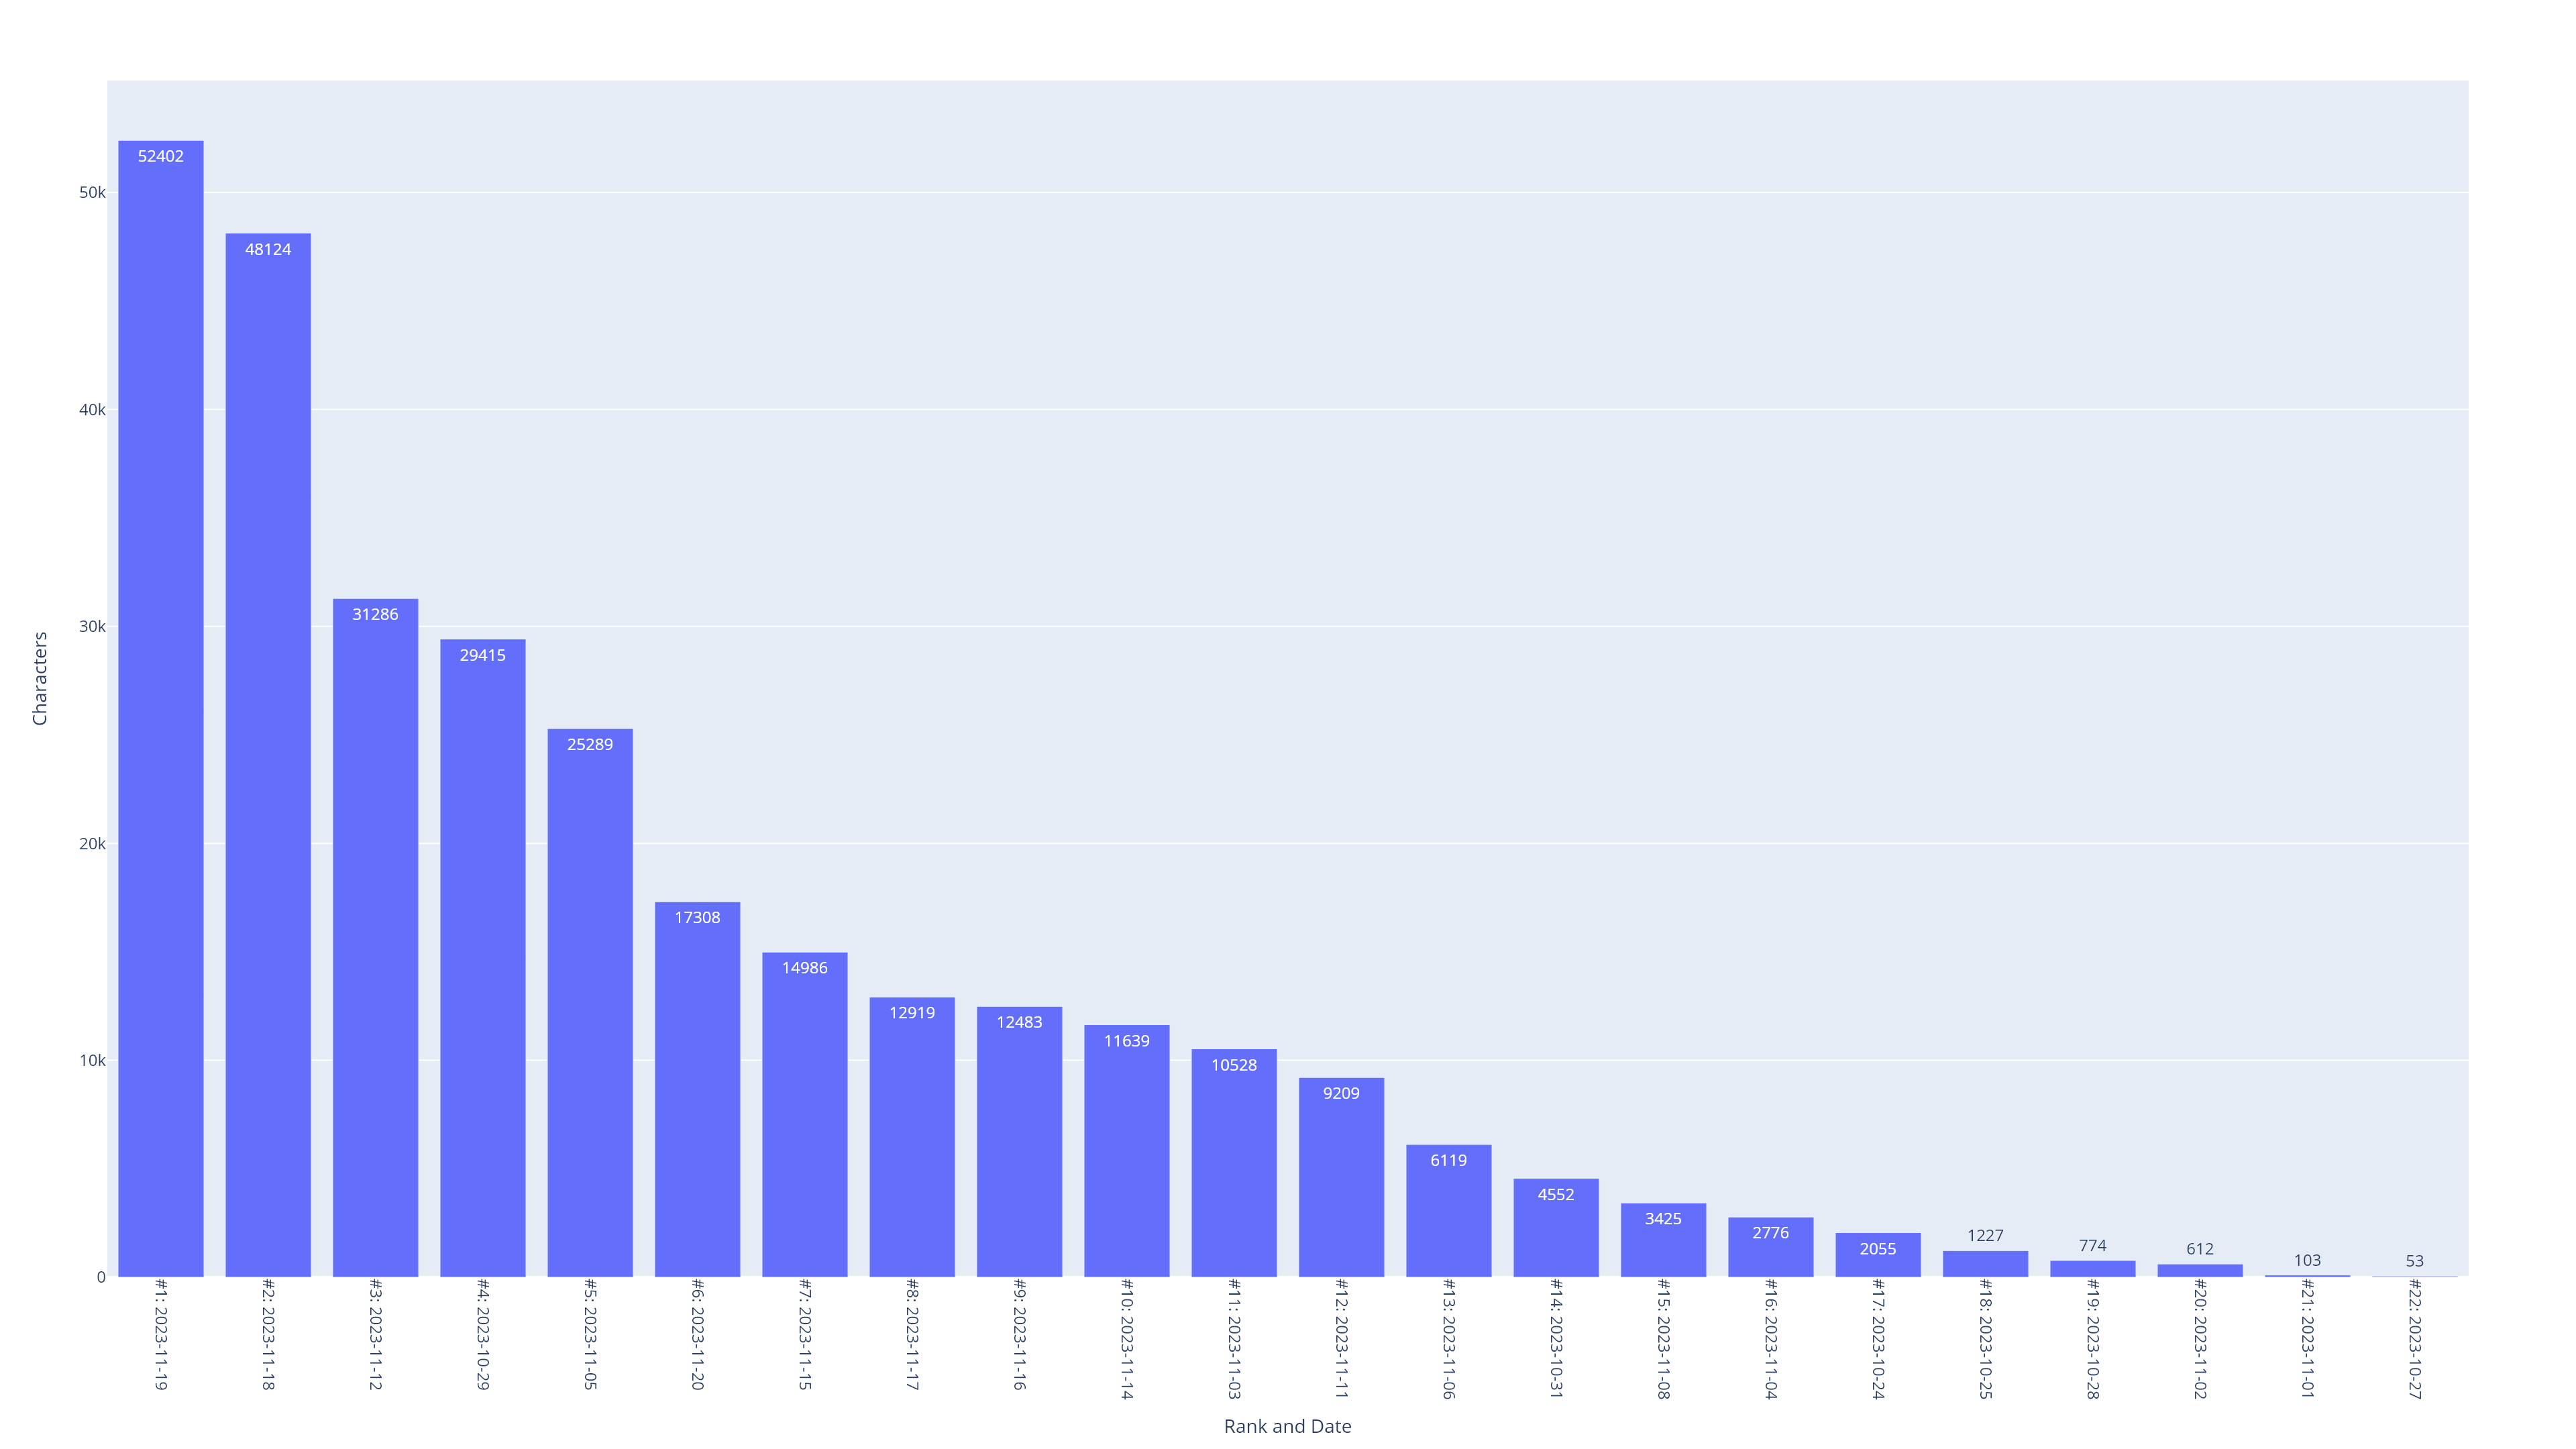

The data file committed next to this chart (first rows):
Local_Start_Date, Local_End_Date, Characters, Rank, Rank and Date
2023-11-19, 2023-11-19, 52402, 1, #1: 2023-11-19
2023-11-18, 2023-11-18, 48124, 2, #2: 2023-11-18
2023-11-12, 2023-11-12, 31286, 3, #3: 2023-11-12
2023-10-29, 2023-10-29, 29415, 4, #4: 2023-10-29
2023-11-05, 2023-11-05, 25289, 5, #5: 2023-11-05
2023-11-20, 2023-11-20, 17308, 6, #6: 2023-11-20
2023-11-15, 2023-11-15, 14986, 7, #7: 2023-11-15
2023-11-17, 2023-11-17, 12919, 8, #8: 2023-11-17
2023-11-16, 2023-11-16, 12483, 9, #9: 2023-11-16
2023-11-14, 2023-11-14, 11639, 10, #10: 2023-11-14
2023-11-03, 2023-11-03, 10528, 11, #11: 2023-11-03
2023-11-11, 2023-11-11, 9209, 12, #12: 2023-11-11
2023-11-06, 2023-11-06, 6119, 13, #13: 2023-11-06
2023-10-31, 2023-10-31, 4552, 14, #14: 2023-10-31
2023-11-08, 2023-11-08, 3425, 15, #15: 2023-11-08
2023-11-04, 2023-11-04, 2776, 16, #16: 2023-11-04
2023-10-24, 2023-10-24, 2055, 17, #17: 2023-10-24
2023-10-25, 2023-10-25, 1227, 18, #18: 2023-10-25
2023-10-28, 2023-10-28, 774, 19, #19: 2023-10-28
2023-11-02, 2023-11-02, 612, 20, #20: 2023-11-02
2023-11-01, 2023-11-01, 103, 21, #21: 2023-11-01
2023-10-27, 2023-10-27, 53, 22, #22: 2023-10-27
